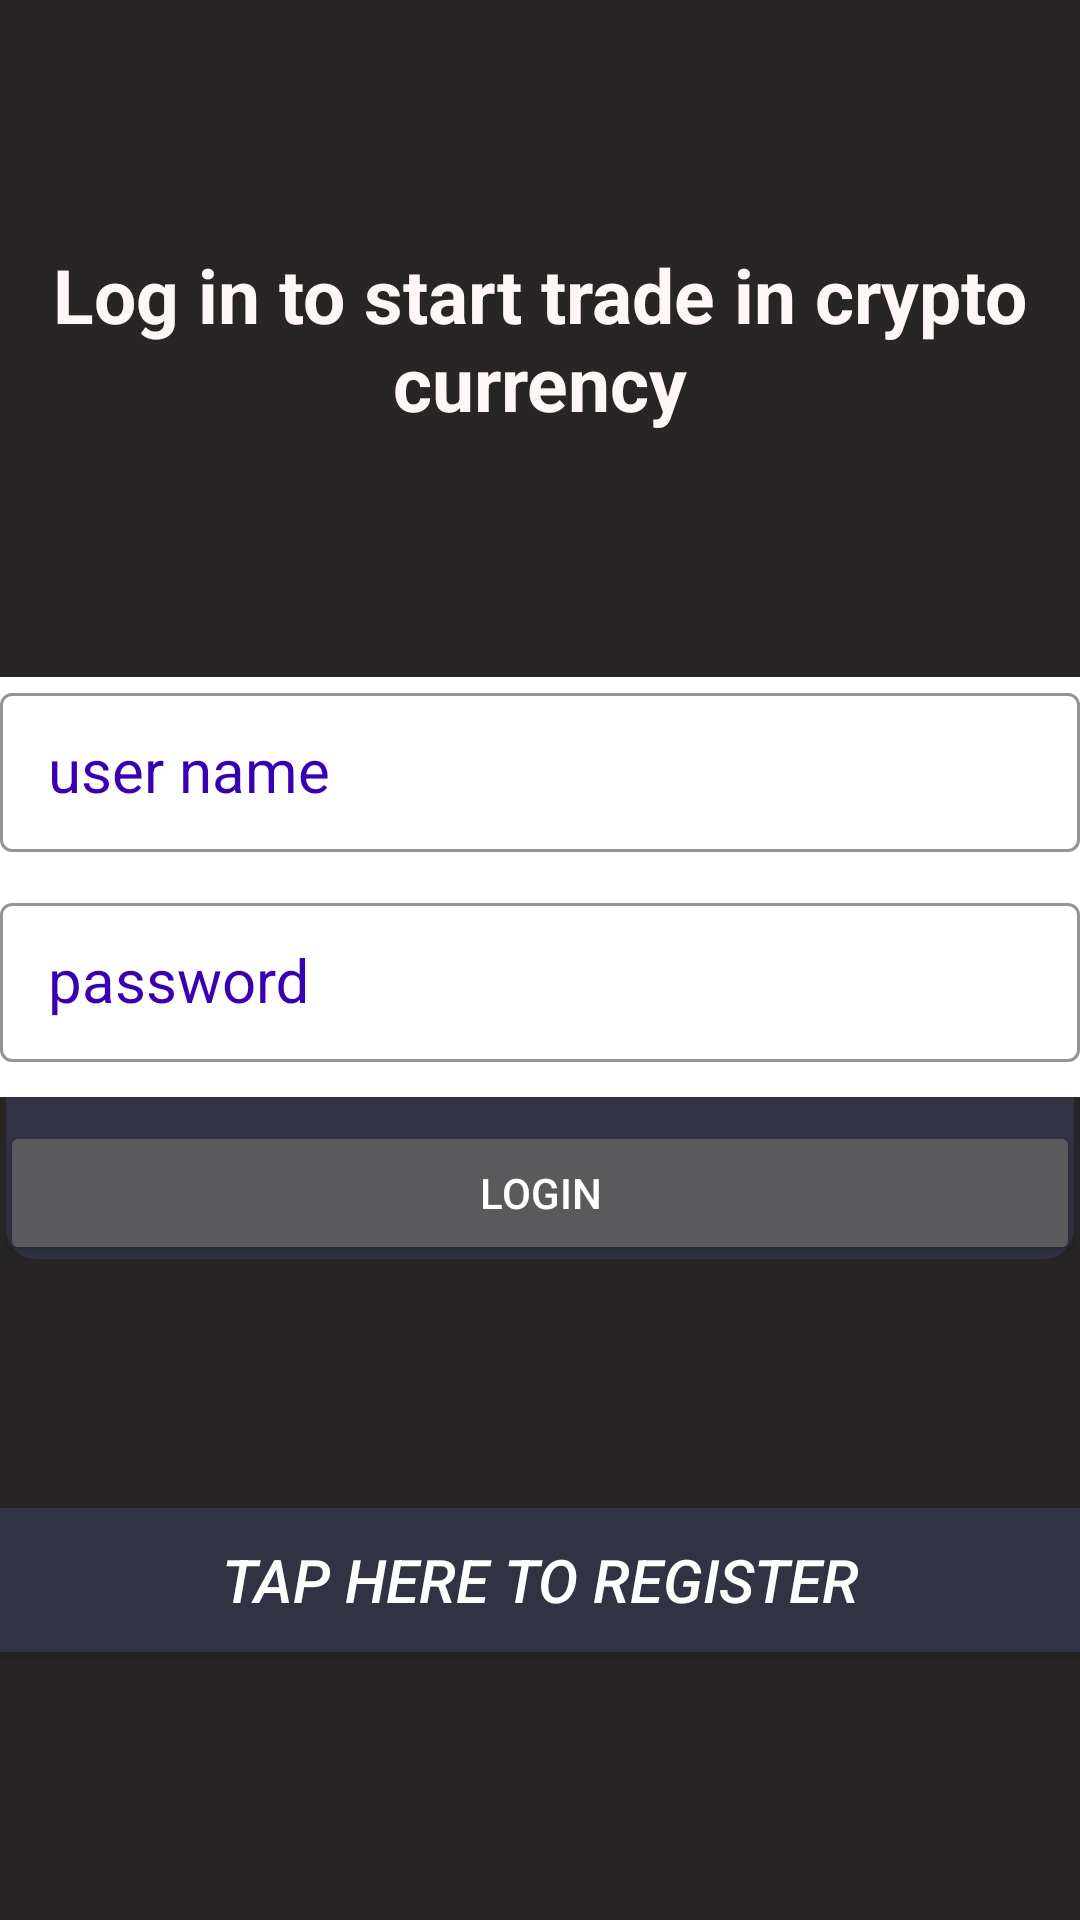

The Android layout XML behind this screen, and the referenced resources:
<!-- AndroidManifest.xml: application theme Theme.Cryptocurrency -->
<!-- res/layout/user_details_trade_fragment.xml -->
<?xml version="1.0" encoding="utf-8"?>
<androidx.constraintlayout.widget.ConstraintLayout xmlns:android="http://schemas.android.com/apk/res/android"
    xmlns:app="http://schemas.android.com/apk/res-auto"
    xmlns:tools="http://schemas.android.com/tools"
    android:id="@+id/user_login_layout"
    android:layout_width="match_parent"
    android:layout_height="match_parent"
    android:background="@color/background"
    android:orientation="vertical"
    tools:context=".ui.login.LoginUserFragment">


    <Button
        android:id="@+id/register_btn"
        android:layout_width="0dp"
        android:layout_height="wrap_content"
        android:layout_marginBottom="8dp"
        android:background="@color/card_color"
        android:text="Tap here to Register"
        android:textColor="#ffff"
        android:textSize="20dp"
        android:textStyle="italic"
        app:layout_constraintBottom_toBottomOf="parent"
        app:layout_constraintEnd_toEndOf="parent"
        app:layout_constraintStart_toStartOf="parent"
        app:layout_constraintTop_toBottomOf="@+id/constraintLayout3" />

    <TextView
        android:id="@+id/textView2"
        android:layout_width="match_parent"
        android:layout_height="wrap_content"
        android:text="@string/Log_in_title"
        android:textAlignment="center"
        android:textColor="#FFF6F6"
        android:textSize="25dp"
        android:textStyle="bold"
        app:layout_constraintBottom_toTopOf="@+id/constraintLayout3"
        app:layout_constraintEnd_toEndOf="parent"
        app:layout_constraintStart_toStartOf="parent"
        app:layout_constraintTop_toTopOf="parent" />

    <androidx.constraintlayout.widget.ConstraintLayout
        android:id="@+id/constraintLayout3"
        android:layout_width="match_parent"
        android:layout_height="wrap_content"
        android:background="@drawable/shadow_view"
        app:layout_constraintBottom_toTopOf="@+id/register_btn"
        app:layout_constraintEnd_toEndOf="parent"
        app:layout_constraintStart_toStartOf="parent"
        app:layout_constraintTop_toBottomOf="@+id/textView2">


        <Button
            android:id="@+id/login_btn"
            android:layout_width="0dp"
            android:layout_height="wrap_content"
            android:layout_gravity="center"
            android:layout_marginTop="8dp"
            android:text="Login"
            app:layout_constraintBottom_toBottomOf="parent"
            app:layout_constraintEnd_toEndOf="parent"
            app:layout_constraintStart_toStartOf="parent"
            app:layout_constraintTop_toBottomOf="@+id/textInputLayout4" />

        <com.google.android.material.textfield.TextInputLayout
            android:id="@+id/textInputLayout4"
            style="@style/TextFieldDesign"
            android:layout_width="0dp"
            android:layout_height="70dp"
            android:layout_gravity="center"
            android:background="@color/white"
            android:textColorHint="@color/purple_700"
            app:errorEnabled="true"
            app:layout_constraintEnd_toEndOf="parent"
            app:layout_constraintStart_toStartOf="parent"
            app:layout_constraintTop_toBottomOf="@+id/textInputLayout3">

            <com.google.android.material.textfield.TextInputEditText
                android:id="@+id/et_pass_login"
                style="@style/TextFieldDesign"
                android:layout_width="match_parent"
                android:layout_height="wrap_content"
                android:layout_gravity="center"
                android:hint="password"
                android:textColor="@color/black"
                android:textSize="20dp"
                app:errorEnabled="true" />
        </com.google.android.material.textfield.TextInputLayout>

        <com.google.android.material.textfield.TextInputLayout
            android:id="@+id/textInputLayout3"
            style="@style/TextFieldDesign"
            android:layout_width="0dp"
            android:layout_height="70dp"
            android:layout_gravity="center"
            android:background="@color/white"
            android:textColorHint="@color/purple_700"
            app:errorEnabled="true"
            app:layout_constraintBottom_toTopOf="@+id/textInputLayout4"
            app:layout_constraintEnd_toEndOf="parent"
            app:layout_constraintStart_toStartOf="parent"
            app:layout_constraintTop_toTopOf="parent">

            <com.google.android.material.textfield.TextInputEditText
                android:id="@+id/et_username"
                style="@style/TextFieldDesign"
                android:layout_width="match_parent"
                android:layout_height="wrap_content"
                android:hint="user name"
                android:textColor="@color/black"
                android:textColorHint="@color/purple_700"
                android:textSize="20dp"
                app:layout_constraintEnd_toEndOf="parent"
                app:layout_constraintStart_toStartOf="parent"
                app:layout_constraintTop_toTopOf="parent" />
        </com.google.android.material.textfield.TextInputLayout>

    </androidx.constraintlayout.widget.ConstraintLayout>


</androidx.constraintlayout.widget.ConstraintLayout>
<!-- resources referenced by this layout -->
<resources>
  <color name="background">#272525</color>
  <color name="black">#FF000000</color>
  <color name="card_color">#313243</color>
  <color name="purple_700">#FF3700B3</color>
  <color name="white">#FFFFFFFF</color>
  <!-- drawable shadow_view (drawable) -->
  <?xml version="1.0" encoding="utf-8"?>
  <layer-list xmlns:android="http://schemas.android.com/apk/res/android">
  
      <item>
          <shape android:shape="rectangle">
  
  
          </shape>
      </item>
  
      <item
          android:left="2dp"
          android:right="2dp"
          android:top="2dp"
          android:bottom="2dp">
          <shape android:shape="rectangle">
              <solid android:color="@color/card_color"/>
              <corners android:radius="10dp"/>
          </shape>
      </item>
  </layer-list>
  <string name="Log_in_title">Log in to start trade in crypto currency</string>
  
      //BASE URL:
  <style name="TextFieldDesign" parent="Widget.MaterialComponents.TextInputLayout.OutlinedBox.Dense">
          <item name="boxStrokeColor">@color/purple_700</item>
          <item name="strokeWidth">5dp</item>
      </style>
  <style name="Theme.Cryptocurrency" parent="Theme.MaterialComponents.NoActionBar.Bridge">
          
          <item name="colorPrimary">@color/purple_500</item>
          <item name="colorPrimaryDark">@color/background</item>
          <item name="colorAccent">@color/teal_200</item>
          <item name="windowActionBar">false</item>
          <item name="windowNoTitle">true</item>
      </style>
  <color name="purple_500">#fe4296</color>
  <color name="teal_200">#FF03DAC5</color>
</resources>
